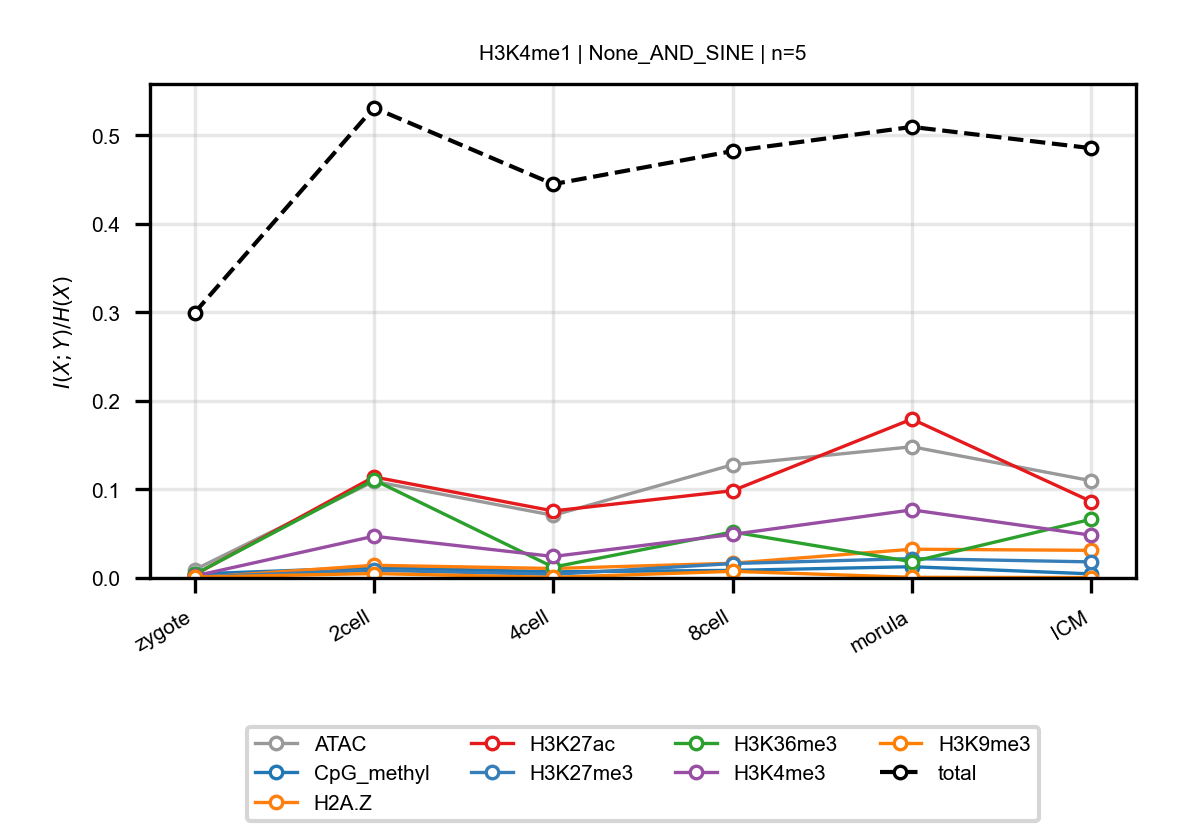

Values plotted in this chart, from the file beside it:
anchor, target, n_bins, stage, block, normalized_mi
H3K4me1, ATAC, 5, zygote, None_AND_SINE, 0.009287
H3K4me1, ATAC, 5, 2cell, None_AND_SINE, 0.1092
H3K4me1, ATAC, 5, 4cell, None_AND_SINE, 0.0708
H3K4me1, ATAC, 5, 8cell, None_AND_SINE, 0.1279
H3K4me1, ATAC, 5, morula, None_AND_SINE, 0.1483
H3K4me1, ATAC, 5, ICM, None_AND_SINE, 0.1099
H3K4me1, CpG_methyl, 5, zygote, None_AND_SINE, 0.004492
H3K4me1, CpG_methyl, 5, 2cell, None_AND_SINE, 0.0118
H3K4me1, CpG_methyl, 5, 4cell, None_AND_SINE, 0.006929
H3K4me1, CpG_methyl, 5, 8cell, None_AND_SINE, 0.008582
H3K4me1, CpG_methyl, 5, morula, None_AND_SINE, 0.01272
H3K4me1, CpG_methyl, 5, ICM, None_AND_SINE, 0.004623
H3K4me1, H2A.Z, 5, zygote, None_AND_SINE, 0.0003268
H3K4me1, H2A.Z, 5, 2cell, None_AND_SINE, 0.01435
H3K4me1, H2A.Z, 5, 4cell, None_AND_SINE, 0.01069
H3K4me1, H2A.Z, 5, 8cell, None_AND_SINE, 0.01666
H3K4me1, H2A.Z, 5, morula, None_AND_SINE, 0.03248
H3K4me1, H2A.Z, 5, ICM, None_AND_SINE, 0.03122
H3K4me1, H3K27ac, 5, zygote, None_AND_SINE, 0.003597
H3K4me1, H3K27ac, 5, 2cell, None_AND_SINE, 0.1142
H3K4me1, H3K27ac, 5, 4cell, None_AND_SINE, 0.07572
H3K4me1, H3K27ac, 5, 8cell, None_AND_SINE, 0.09861
H3K4me1, H3K27ac, 5, morula, None_AND_SINE, 0.1795
H3K4me1, H3K27ac, 5, ICM, None_AND_SINE, 0.08638
H3K4me1, H3K27me3, 5, zygote, None_AND_SINE, 0.001151
H3K4me1, H3K27me3, 5, 2cell, None_AND_SINE, 0.008706
H3K4me1, H3K27me3, 5, 4cell, None_AND_SINE, 0.004064
H3K4me1, H3K27me3, 5, 8cell, None_AND_SINE, 0.01631
H3K4me1, H3K27me3, 5, morula, None_AND_SINE, 0.0219
H3K4me1, H3K27me3, 5, ICM, None_AND_SINE, 0.01817
H3K4me1, H3K36me3, 5, zygote, None_AND_SINE, 0.004078
H3K4me1, H3K36me3, 5, 2cell, None_AND_SINE, 0.1108
H3K4me1, H3K36me3, 5, 4cell, None_AND_SINE, 0.01225
H3K4me1, H3K36me3, 5, 8cell, None_AND_SINE, 0.05199
H3K4me1, H3K36me3, 5, morula, None_AND_SINE, 0.01835
H3K4me1, H3K36me3, 5, ICM, None_AND_SINE, 0.06634
H3K4me1, H3K4me3, 5, zygote, None_AND_SINE, 0.002189
H3K4me1, H3K4me3, 5, 2cell, None_AND_SINE, 0.04719
H3K4me1, H3K4me3, 5, 4cell, None_AND_SINE, 0.02428
H3K4me1, H3K4me3, 5, 8cell, None_AND_SINE, 0.04926
H3K4me1, H3K4me3, 5, morula, None_AND_SINE, 0.07695
H3K4me1, H3K4me3, 5, ICM, None_AND_SINE, 0.04831
H3K4me1, H3K9me3, 5, zygote, None_AND_SINE, 0.001012
H3K4me1, H3K9me3, 5, 2cell, None_AND_SINE, 0.00498
H3K4me1, H3K9me3, 5, 4cell, None_AND_SINE, 0.0006935
H3K4me1, H3K9me3, 5, 8cell, None_AND_SINE, 0.007505
H3K4me1, H3K9me3, 5, morula, None_AND_SINE, 0.0007399
H3K4me1, H3K9me3, 5, ICM, None_AND_SINE, 0.0004898
H3K4me1, total, 5, zygote, None_AND_SINE, 0.2996
H3K4me1, total, 5, 2cell, None_AND_SINE, 0.5313
H3K4me1, total, 5, 4cell, None_AND_SINE, 0.445
H3K4me1, total, 5, 8cell, None_AND_SINE, 0.4823
H3K4me1, total, 5, morula, None_AND_SINE, 0.5097
H3K4me1, total, 5, ICM, None_AND_SINE, 0.4856
